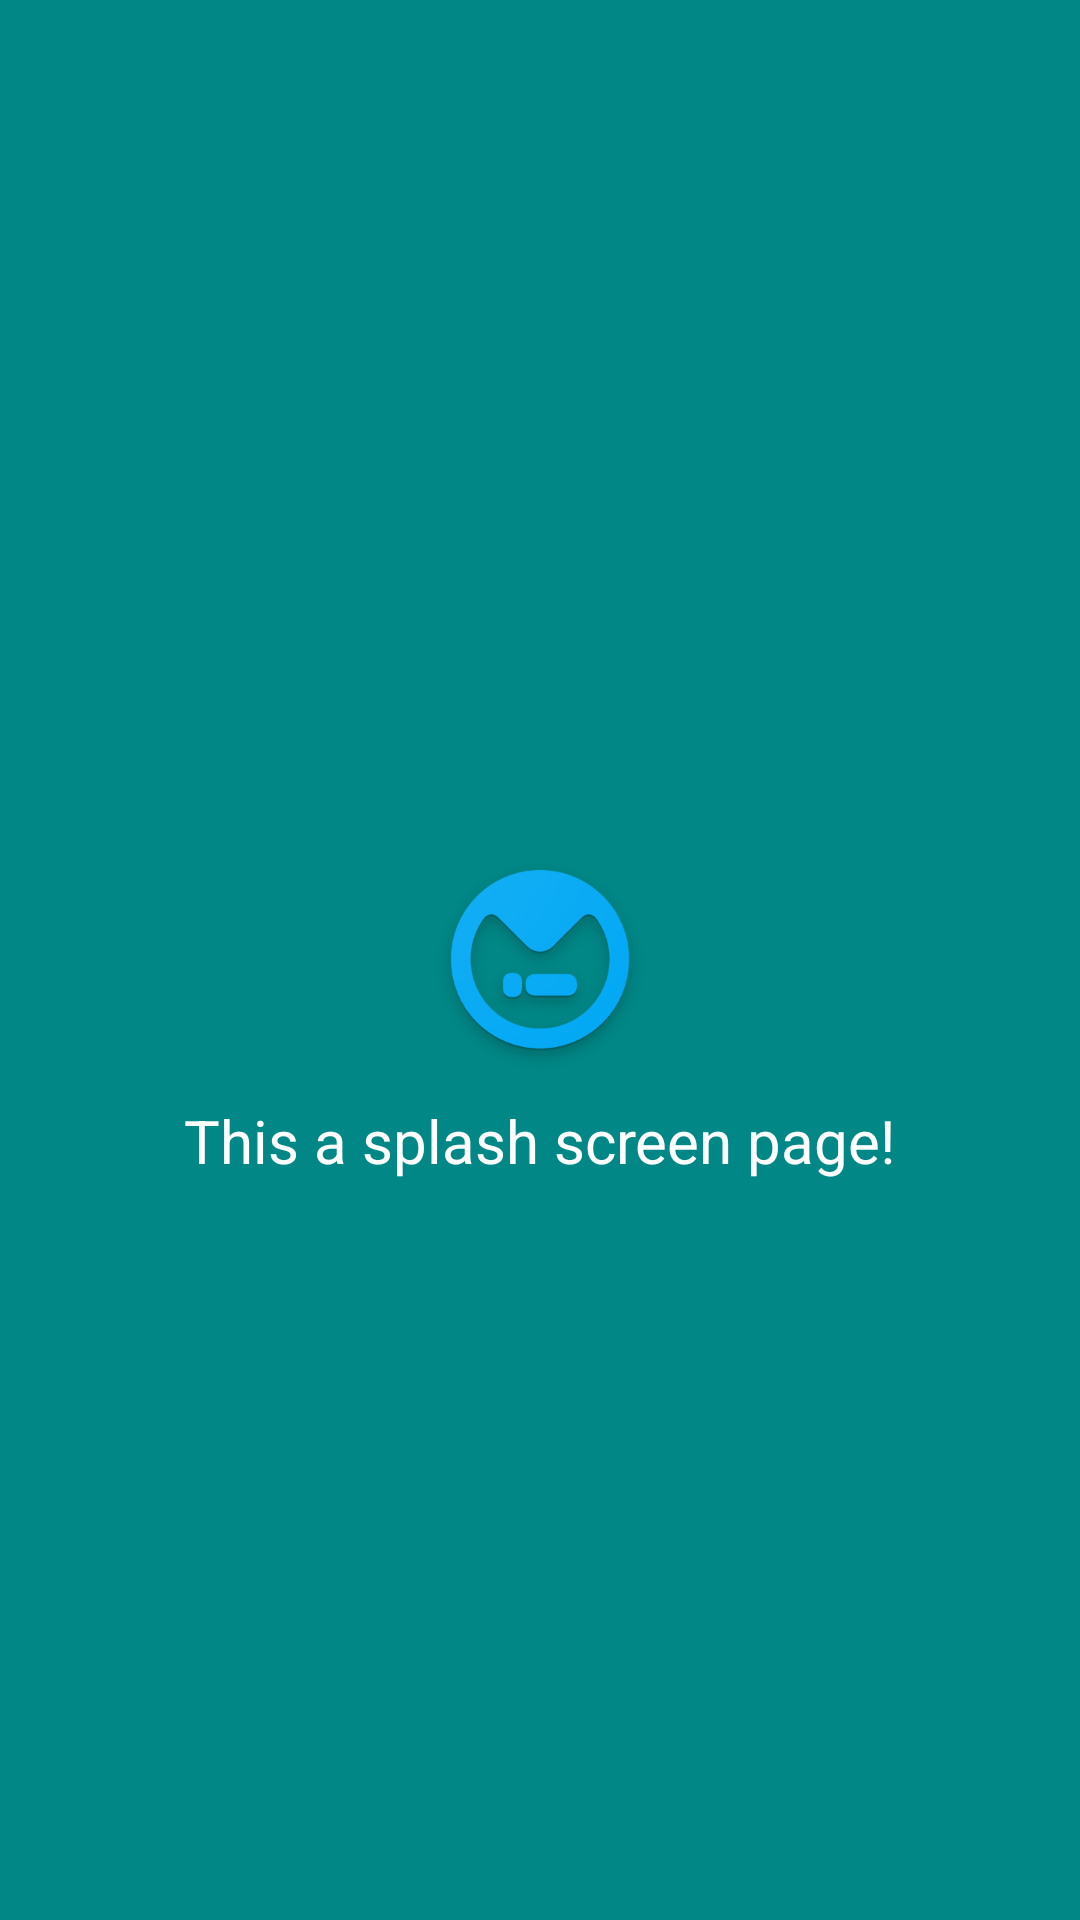

This screen was rendered from an Android layout file. Write that file and the resources it references.
<!-- AndroidManifest.xml: activity theme Theme.JobSearch.SplashScreen -->
<!-- res/layout/activity_splash_screen.xml -->
<?xml version="1.0" encoding="utf-8"?>
<androidx.constraintlayout.widget.ConstraintLayout xmlns:android="http://schemas.android.com/apk/res/android"
    xmlns:app="http://schemas.android.com/apk/res-auto"
    android:layout_width="match_parent"
    android:layout_height="match_parent">

    <TextView
        android:layout_width="wrap_content"
        android:layout_height="wrap_content"
        android:layout_marginStart="20dp"
        android:layout_marginEnd="20dp"
        android:layout_marginTop="120dp"
        android:text="@string/splash_screen_tip"
        android:textColor="@color/white"
        android:textSize="20sp"
        app:layout_constraintBottom_toBottomOf="parent"
        app:layout_constraintEnd_toEndOf="parent"
        app:layout_constraintStart_toStartOf="parent"
        app:layout_constraintTop_toTopOf="parent" />

</androidx.constraintlayout.widget.ConstraintLayout>
<!-- resources referenced by this layout -->
<resources>
  <color name="white">#FFFFFFFF</color>
  <string name="splash_screen_tip">This a splash screen page!</string>
  <style name="Theme.JobSearch.SplashScreen" parent="Theme.JobSearch">
          <item name="android:windowBackground">@drawable/splash_screen_background</item>
          <item name="android:windowTranslucentStatus">true</item>
          <item name="android:windowTranslucentNavigation">true</item>
      </style>
  <style name="Theme.JobSearch" parent="Theme.MaterialComponents.DayNight.NoActionBar">
          
          <item name="colorPrimary">@color/purple_500</item>
          <item name="colorPrimaryVariant">@color/purple_700</item>
          <item name="colorOnPrimary">@color/white</item>
          
          <item name="colorSecondary">@color/teal_200</item>
          <item name="colorSecondaryVariant">@color/teal_700</item>
          <item name="colorOnSecondary">@color/black</item>
          
          <item name="android:statusBarColor">?attr/colorPrimaryVariant</item>
          
      </style>
  <!-- drawable splash_screen_background (drawable) -->
  <?xml version="1.0" encoding="utf-8"?>
  <layer-list xmlns:android="http://schemas.android.com/apk/res/android"
      android:opacity="opaque">
      <item android:drawable="@color/teal_700" />
      <item
          android:bottom="100dp"
          android:left="100dp"
          android:right="100dp"
          android:top="100dp">
          <bitmap
              android:gravity="center"
              android:src="@mipmap/ic_launcher_adaptive_fore" />
      </item>
  </layer-list>
  <color name="purple_500">#FF6200EE</color>
  <color name="purple_700">#FF3700B3</color>
  <color name="teal_200">#FF03DAC5</color>
  <color name="teal_700">#FF018786</color>
  <color name="black">#FF000000</color>
</resources>
